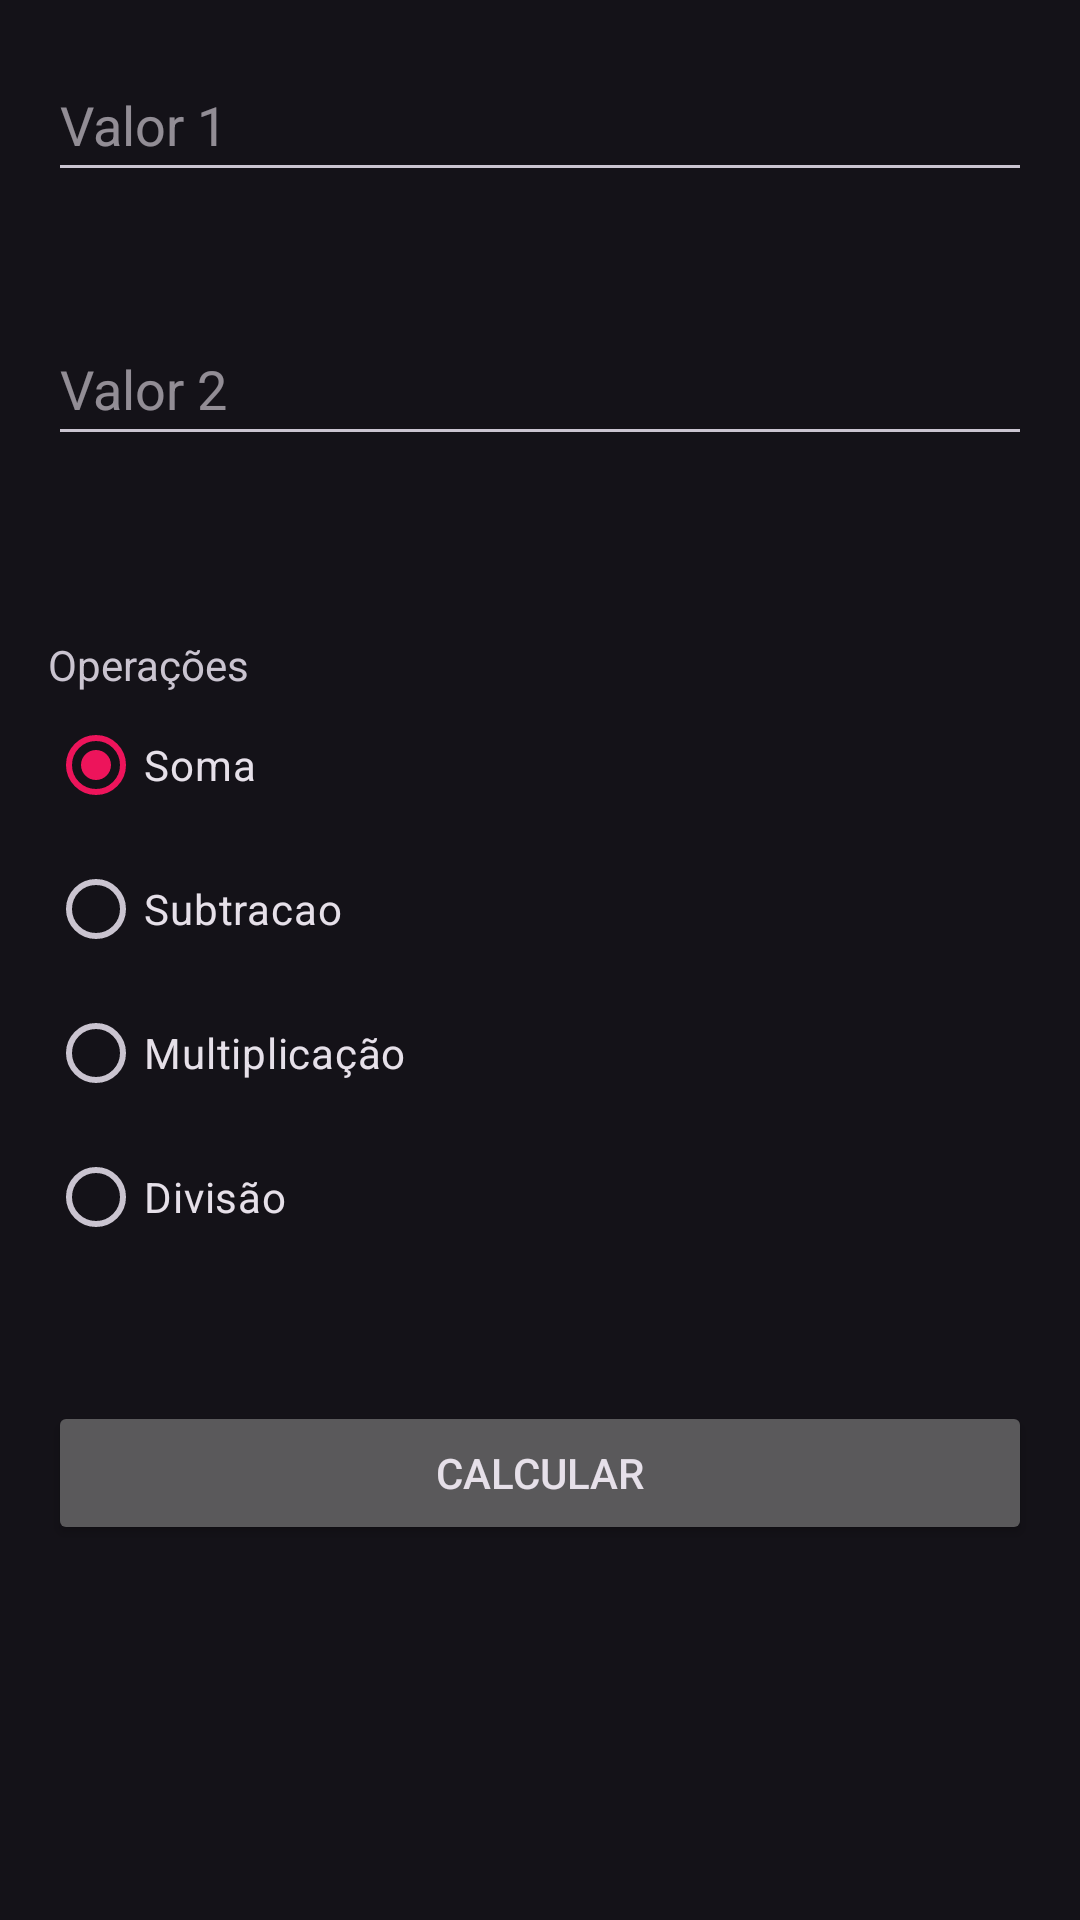

The Android layout XML behind this screen, and the referenced resources:
<!-- AndroidManifest.xml: application theme Theme.CP2 -->
<!-- res/layout/activity_calculadora.xml -->
<?xml version="1.0" encoding="utf-8"?>
<androidx.constraintlayout.widget.ConstraintLayout xmlns:android="http://schemas.android.com/apk/res/android"
    xmlns:app="http://schemas.android.com/apk/res-auto"
    xmlns:tools="http://schemas.android.com/tools"
    android:layout_width="match_parent"
    android:layout_height="match_parent"
    android:paddingHorizontal="16dp"
    tools:context=".CalculadoraActivity">

    <EditText
        android:id="@+id/txtN1"
        android:layout_width="0dp"
        android:layout_height="wrap_content"
        android:layout_marginTop="16dp"
        android:ems="10"
        android:hint="Valor 1"
        android:inputType="numberDecimal"
        android:minHeight="48dp"
        app:layout_constraintEnd_toEndOf="parent"
        app:layout_constraintStart_toStartOf="parent"
        app:layout_constraintTop_toTopOf="parent" />

    <EditText
        android:id="@+id/txtN2"
        android:layout_width="0dp"
        android:layout_height="wrap_content"
        android:layout_marginTop="40dp"
        android:ems="10"
        android:hint="Valor 2"
        android:inputType="numberDecimal"
        android:minHeight="48dp"
        app:layout_constraintEnd_toEndOf="parent"
        app:layout_constraintHorizontal_bias="0.497"
        app:layout_constraintStart_toStartOf="parent"
        app:layout_constraintTop_toBottomOf="@+id/txtN1" />

    <RadioGroup
        android:id="@+id/rgOperacoes"
        android:layout_width="0dp"
        android:layout_height="wrap_content"
        android:layout_marginTop="60dp"
        app:layout_constraintEnd_toEndOf="parent"
        app:layout_constraintStart_toStartOf="parent"
        app:layout_constraintTop_toBottomOf="@+id/txtN2">

        <TextView
            android:id="@+id/textView"
            android:layout_width="match_parent"
            android:layout_height="wrap_content"
            android:text="Operações" />

        <RadioButton
            android:id="@+id/rbSoma"
            android:layout_width="match_parent"
            android:layout_height="wrap_content"
            android:checked="true"
            android:text="Soma" />

        <RadioButton
            android:id="@+id/rbSubtracao"
            android:layout_width="match_parent"
            android:layout_height="wrap_content"
            android:text="Subtracao" />

        <RadioButton
            android:id="@+id/rbMultiplicacao"
            android:layout_width="match_parent"
            android:layout_height="wrap_content"
            android:text="Multiplicação" />

        <RadioButton
            android:id="@+id/rbDivisao"
            android:layout_width="match_parent"
            android:layout_height="wrap_content"
            android:text="Divisão" />
    </RadioGroup>

    <Button
        android:id="@+id/btnCalcular"
        android:layout_width="0dp"
        android:layout_height="wrap_content"
        android:layout_marginTop="44dp"
        android:text="Calcular"
        app:layout_constraintEnd_toEndOf="parent"
        app:layout_constraintStart_toStartOf="parent"
        app:layout_constraintTop_toBottomOf="@+id/rgOperacoes" />
</androidx.constraintlayout.widget.ConstraintLayout>
<!-- resources referenced by this layout -->
<resources>
  <style name="Theme.CP2" parent="Base.Theme.CP2" />
  <style name="Base.Theme.CP2" parent="Theme.Material3.Dark">
          <item name="colorPrimary">@color/rosa_claro</item>
          <item name="colorPrimaryVariant">@color/rosa</item>
          <item name="colorOnPrimary">@color/white</item>
  
          <item name="colorSecondary">@color/rosa_claro</item>
          <item name="colorSecondaryVariant">@color/rosa</item>
          <item name="colorOnSecondary">@color/black</item>
      </style>
  <color name="rosa_claro">#ED145B</color>
  <color name="rosa">#DE3163</color>
  <color name="white">#FFFFFF</color>
  <color name="black">#000000</color>
</resources>
